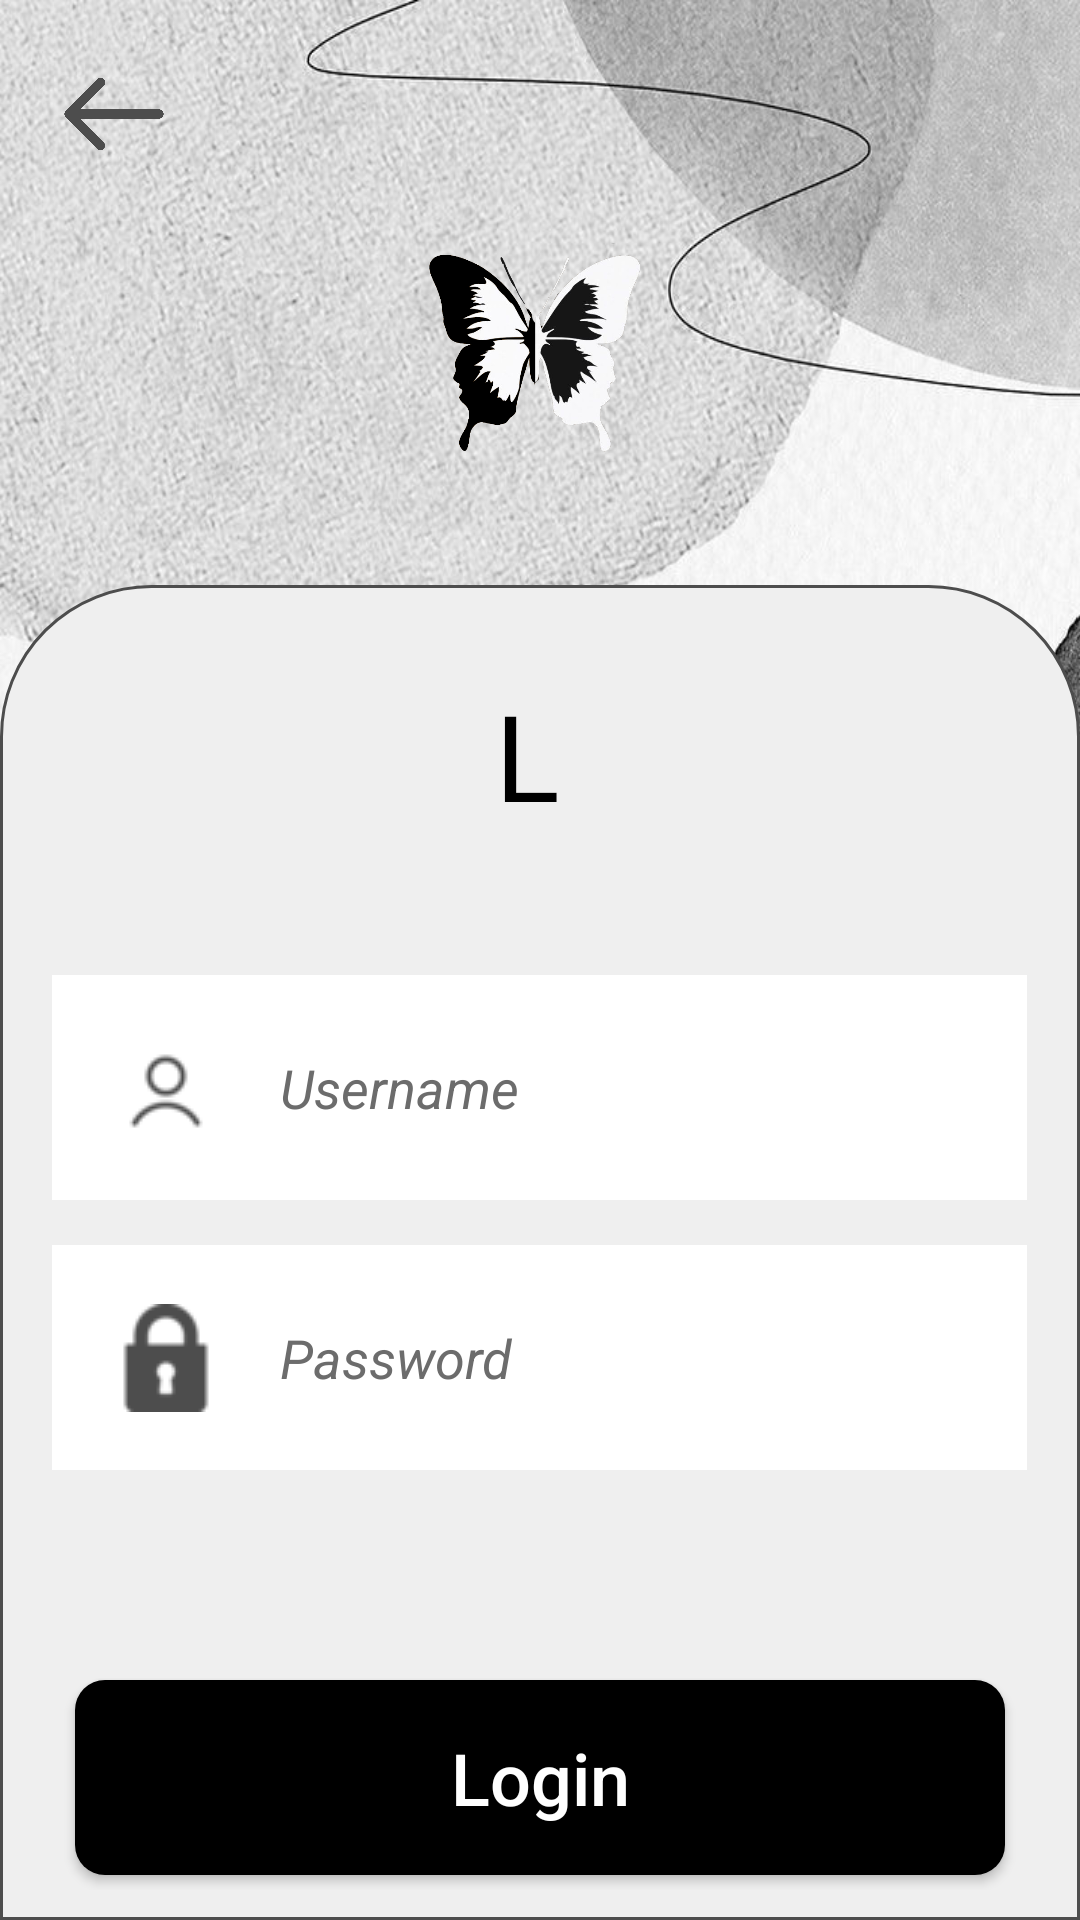

Android layout source for this screen:
<!-- AndroidManifest.xml: application theme Theme.Project_NabiShop -->
<!-- res/layout/activity_login.xml -->
<?xml version="1.0" encoding="utf-8"?>
<RelativeLayout xmlns:android="http://schemas.android.com/apk/res/android"
    xmlns:app="http://schemas.android.com/apk/res-auto"
    xmlns:tools="http://schemas.android.com/tools"
    android:layout_width="match_parent"
    android:layout_height="match_parent"
    tools:context=".Login"
    android:background="@drawable/bg_login">

    <FrameLayout
        android:id="@+id/img_back"
        android:layout_width="36dp"
        android:layout_height="36dp"
        android:layout_marginTop="20dp"
        android:layout_marginLeft="20dp"
        app:layout_constraintEnd_toEndOf="parent"
        app:layout_constraintStart_toStartOf="parent"
        app:layout_constraintTop_toTopOf="parent">
        <ImageView
            android:layout_width="36dp"
            android:layout_height="36dp"
            android:src="@drawable/b" />
    </FrameLayout>

    <ImageView
        android:id="@+id/icon"
        android:layout_width="90dp"
        android:layout_height="90dp"
        android:layout_alignParentTop="true"
        android:layout_centerHorizontal="true"
        android:layout_marginTop="70dp"
        android:src="@drawable/icon1" />

    <LinearLayout
        android:layout_width="match_parent"
        android:layout_height="651dp"
        android:layout_below="@+id/icon"
        android:layout_alignParentBottom="true"
        android:layout_marginTop="35dp"
        android:background="@drawable/botron_login"
        android:orientation="vertical">

        <TextView
            android:id="@+id/title_login"
            android:layout_width="wrap_content"
            android:layout_height="50dp"
            android:layout_marginHorizontal="150dp"
            android:layout_marginTop="20dp"
            android:fontFamily="@font/lobsterregular"
            android:text="Login"
            android:textColor="@color/black"
            android:textSize="40dp" />

        <EditText
            android:id="@+id/edt_user"
            android:layout_width="325dp"
            android:layout_height="75dp"
            android:layout_gravity="center"
            android:layout_marginTop="50dp"
            android:background="@color/white"
            android:drawableLeft="@drawable/user1"
            android:drawablePadding="20dp"
            android:hint="Username"
            android:padding="20dp"
            android:textColorHint="#6C6C6C"
            android:textStyle="italic" />

        <EditText
            android:id="@+id/edt_pass"
            android:layout_width="325dp"
            android:layout_height="75dp"
            android:layout_gravity="center"
            android:layout_marginTop="15dp"
            android:background="@color/white"
            android:drawableLeft="@drawable/lock"
            android:drawablePadding="20dp"
            android:hint="Password"
            android:inputType="textPassword"
            android:padding="20dp"
            android:textColorHint="#6C6C6C"
            android:textStyle="italic" />

        <Button
            android:id="@+id/btn_login"
            android:layout_width="310dp"
            android:layout_height="65dp"
            android:layout_gravity="center"
            android:layout_marginTop="70dp"
            android:background="@drawable/botron_nut10dp"
            android:text="Login"
            android:textAllCaps="false"
            android:textColor="@color/white"
            android:textSize="24dp" />

        <LinearLayout
            android:id="@+id/footer"
            android:layout_width="wrap_content"
            android:layout_height="40dp"
            android:layout_marginTop="50dp"
            android:layout_gravity="center|bottom">

            <TextView
                android:layout_width="195dp"
                android:layout_height="30dp"
                android:text="Don’t have an account?"
                android:textColor="#7E7E7E"
                android:textSize="18dp"
                android:textStyle="bold" />

            <TextView
                android:id="@+id/tv_signup"
                android:layout_width="80dp"
                android:layout_height="30dp"
                android:text="Sign up"
                android:textColor="@color/black"
                android:textSize="19dp"
                android:textStyle="bold" />
        </LinearLayout>
    </LinearLayout>
</RelativeLayout>
<!-- resources referenced by this layout -->
<resources>
  <color name="black">#FF000000</color>
  <color name="white">#FFFFFFFF</color>
  <!-- drawable b: png bitmap (drawable, 5031 bytes) -->
  <!-- drawable bg_login: jpg bitmap (drawable, 244651 bytes) -->
  <!-- drawable botron_login (drawable) -->
  <?xml version="1.0" encoding="utf-8"?>
  <shape xmlns:android="http://schemas.android.com/apk/res/android"
      android:shape="rectangle">
      <corners
          android:topLeftRadius="50dp"
          android:topRightRadius="50dp"/>
      <solid
          android:color="@color/xam_login" >
      </solid>
      <padding
          android:left="15dp"
          android:right="15dp"
          android:top="10dp"
          android:bottom="10dp"/>
      <stroke
          android:width="1dp"
          android:color="#4d4d4d"/>
  </shape>
  <!-- drawable botron_nut10dp (drawable) -->
  <?xml version="1.0" encoding="utf-8"?>
  <shape xmlns:android="http://schemas.android.com/apk/res/android"
      android:shape="rectangle">
      <corners android:radius="10dp"/>
      <solid
          android:color="@color/black" >
      </solid>
      <padding
          android:left="15dp"
          android:right="15dp"
          android:top="10dp"
          android:bottom="10dp"/>
  
  </shape>
  <!-- drawable icon1: png bitmap (drawable, 90047 bytes) -->
  <!-- drawable lock: png bitmap (drawable, 796 bytes) -->
  <!-- drawable user1: png bitmap (drawable, 815 bytes) -->
  <style name="Theme.Project_NabiShop" parent="Theme.Design.Light.NoActionBar">
          
          <item name="colorPrimary">@color/purple_500</item>
          <item name="colorPrimaryVariant">@color/purple_700</item>
          <item name="colorOnPrimary">@color/white</item>
          
          <item name="colorSecondary">@color/teal_200</item>
          <item name="colorSecondaryVariant">@color/teal_700</item>
          <item name="colorOnSecondary">@color/black</item>
          
          <item name="android:statusBarColor" tools:targetApi="l">?attr/colorPrimaryVariant</item>
          
      </style>
  <color name="xam_login">#EFEFEF</color>
  <color name="purple_500">#FF6200EE</color>
  <color name="purple_700">#FF3700B3</color>
  <color name="teal_200">#FF03DAC5</color>
  <color name="teal_700">#FF018786</color>
</resources>
